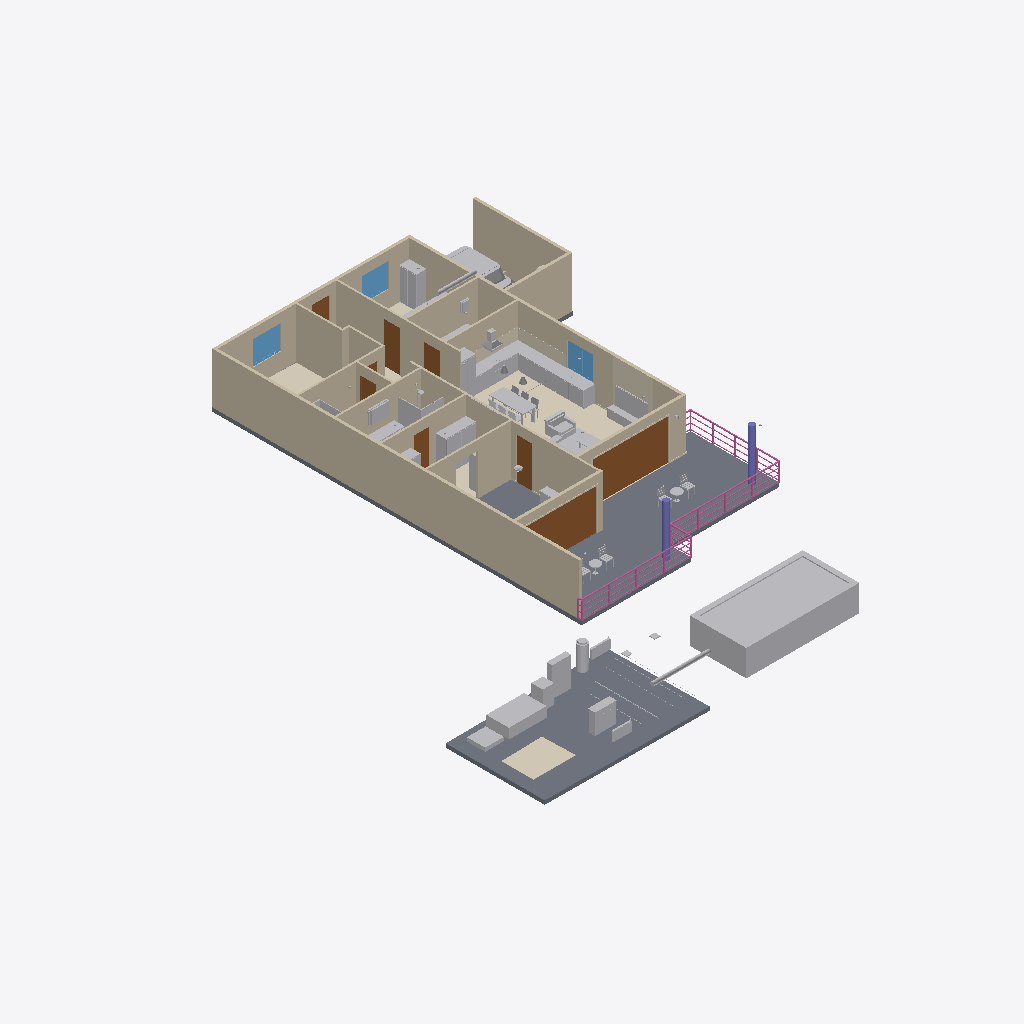
Isometric view of an IFC building model (IFC-SPF (STEP), schema IFC4, length unit metre), seen from the south-west, elements coloured by IFC class: 65 other elements (light grey), 19 walls (beige), 11 coverings (cream), 9 doors (brown), 6 railings (pink), 4 slabs (grey), 3 windows (light blue), 2 columns (violet).
Extent 23.2 m × 27.1 m × 4.2 m (x, y, z). Storeys (1): Ground floor at 0.00 m. Elements (195): 57 IfcFurniture, 25 IfcLightFixture, 19 IfcCovering, 19 IfcWall, 15 IfcPipeSegment, 9 IfcDoor, 9 IfcSanitaryTerminal, 6 IfcRailing, 4 IfcBuildingElementProxy, 4 IfcElectricAppliance, 4 IfcSlab, 3 IfcAudioVisualAppliance.

HEADER;
FILE_DESCRIPTION((''),'2;1');
FILE_NAME('model.ifc','2026-08-09T01:49:36',('Skanna'),('LiDAR3D'),'skanna-web bim 0.1','skanna-web bim 0.1','');
FILE_SCHEMA(('IFC4'));
ENDSEC;
DATA;
#13=IFCPROJECT('1PGlLyddRC_xS6d6m1KaRZ',#5,'Unit 2B','Authored in Skanna Web',$,$,$,(#12),#9);
#17=IFCSITE('0rmN$ODESsvELDl39jLvt5',#5,'Site',$,$,#16,$,$,.ELEMENT.,$,$,$,$,$);
#21=IFCBUILDING('1WAGQJA3slL3nnm_HgaMVo',#5,'Building',$,$,#20,$,$,.ELEMENT.,$,$,$);
#27=IFCBUILDINGSTOREY('3ji2C00fpD6zg3gaBkzgV2',#5,'Ground floor',$,$,#26,$,$,.ELEMENT.,0.0);
#42=IFCWALL('1AwniuGDCrUAo8XcDY6kvD',#5,'Wall 1',$,$,#32,#41,$,.STANDARD.);
#1371=IFCSLAB('1VGp5fpJ1FzMiXtfFr7PvU',#5,'Floor 4',$,$,#1358,#1370,$,.FLOOR.);
#1335=IFCSLAB('3V09GyAAA8NNZ001Co8Nak',#5,'Floor 2',$,$,#1316,#1334,$,.FLOOR.);
#21731=IFCBUILDINGELEMENTPROXY('2LsAANrGlWaoXaz8L_jaFt',#5,'Swimming pool','Skanna asset library',$,#21647,#21730,$,.NOTDEFINED.);
#428=IFCWALL('1$kJwvvbuXIvXL4zoxxyEf',#5,'Wall 3',$,$,#418,#427,$,.STANDARD.);
#57=IFCWALL('1iReincBpVTDmwkhRdnq1J',#5,'Wall 2',$,$,#47,#56,$,.STANDARD.);
#735=IFCWALL('0By_OvRZsHgkd3mmyfvcQP',#5,'Wall 6',$,$,#725,#734,$,.STANDARD.);
#1117=IFCWALL('1IQCZPmlRIzkt7PsGGXKey',#5,'Wall 15',$,$,#1107,#1116,$,.STANDARD.);
#1276=IFCWALL('0IIYbxMHWTXEKM8pbDYG1n',#5,'Wall 18',$,$,#1266,#1275,$,.STANDARD.);
#1513=IFCCOVERING('1r8RhD4TJ2Sn79Z4bI9Ogm',#5,'Floor finish 2 (stone)','stone, 12 mm',$,#1496,#1512,$,.FLOORING.);
#719=IFCDOOR('1uuv5NbIbAszJ1lJJi1oj$',#5,'Door 3','Clear glass leaf',$,#684,#718,$,2.2,4.04,.DOOR.,.DOUBLE_DOOR_SLIDING.,$);
#810=IFCWALL('2uhMY8hUXJlzRF7qDnx9LK',#5,'Wall 7',$,$,#800,#809,$,.STANDARD.);
#1311=IFCSLAB('2G9G5IjNOKJfpbAXfxwkT7',#5,'Floor 1',$,$,#1296,#1310,$,.FLOOR.);
#1102=IFCWALL('0zFL3WfJ3ynyrdJmoOg_yT',#5,'Wall 14',$,$,#1092,#1101,$,.STANDARD.);
#1291=IFCWALL('123HgWJ1sdg3hh6oipGf2k',#5,'Wall 19',$,$,#1281,#1290,$,.STANDARD.);
#647=IFCDOOR('3a7QBZANleDt31J4B7eAsp',#5,'Door 2','Clear glass leaf',$,#609,#646,$,2.2,3.935,.DOOR.,.DOUBLE_DOOR_SLIDING.,$);
#1261=IFCWALL('36dkjfbw8_n3fiRul9lkZd',#5,'Wall 17',$,$,#1251,#1260,$,.STANDARD.);
#663=IFCWALL('2ceeyvaxSaLCJmu4gLoTS4',#5,'Wall 5',$,$,#653,#662,$,.STANDARD.);
#913=IFCWALL('2Ds4a8NIsfGoOMTThuMoUG',#5,'Wall 9',$,$,#903,#912,$,.STANDARD.);
#928=IFCWALL('3ENmoxb3gmlFE5mUpA3wMz',#5,'Wall 10',$,$,#918,#927,$,.STANDARD.);
#841=IFCWALL('2jWHdRp$X46LRrcfge41FG',#5,'Wall 8',$,$,#831,#840,$,.STANDARD.);
#22714=IFCFURNITURE('2$Pg1srZAi89LGjz7AHdCf',#5,'GNbI5YwZheRFpzL3rWEJE','Skanna asset library',$,#22704,#22713,$,.NOTDEFINED.);
#1796=IFCCOVERING('3_SaZ6InCTa_aCzUqyExxQ',#5,'Floor finish 7 (tile)','#ECEAE5 tile, 12 mm',$,#1782,#1795,$,.FLOORING.);
#1246=IFCWALL('0y2phNy10VPc2OOSlXZwTZ',#5,'Wall 16',$,$,#1236,#1245,$,.STANDARD.);
#588=IFCWALL('16yim8kr3OYzWPb20$NX0V',#5,'Wall 4',$,$,#578,#587,$,.STANDARD.);
#1480=IFCCOVERING('1ebUHFg9JuHlxFEwpXAc_L',#5,'Wall finish 3 (tile)','#E6CFA3 tile, 8 mm',$,#1463,#1479,$,.CLADDING.);
#10772=IFCFURNITURE('1XexLDCPq02bDuiOofqmnb',#5,'Wardrobe','Skanna asset library',$,#10588,#10771,$,.NOTDEFINED.);
#22582=IFCBUILDINGELEMENTPROXY('3Lk5pXNTtwRQYCbPuBjCyj',#5,'Car  small (hatchback)','Skanna asset library',$,#21736,#22581,$,.NOTDEFINED.);
#14207=IFCFURNITURE('1MGVFFaEz08$yDzMF_I4EC',#5,'Wardrobe','Skanna asset library',$,#14023,#14206,$,.NOTDEFINED.);
#1601=IFCCOVERING('1jTpdM2o5IVPJRexHyjyp_',#5,'Floor finish 5 (tile)','tile, 12 mm',$,#1585,#1600,$,.FLOORING.);
#23062=IFCFURNITURE('22f_fqwi9ii0JBa0thRcrI',#5,'Kitchen worktop 3','3.50 m run over 3 units',$,#23051,#23061,$,.NOTDEFINED.);
#22744=IFCFURNITURE('0EM75YE5r$otu1R7UuMrpj',#5,'pPm1L6gK4WATQxUVfzFBG','Skanna asset library',$,#22734,#22743,$,.NOTDEFINED.);
#23014=IFCSPACEHEATER('0oWj3N1KdfUaEQNS8nnFLh',#5,'Fireplace','Skanna asset library',$,#22921,#23013,$,.NOTDEFINED.);
#2651=IFCRAILING('3CgFAfa39Qvl9_M_uwL$ER',#5,'Railing 5',$,$,#2556,#2650,$,.GUARDRAIL.);
#2475=IFCRAILING('0_dq3IuSHTIawdU2uUMjV9',#5,'Railing 3',$,$,#2380,#2474,$,.GUARDRAIL.);
#11281=IFCSANITARYTERMINAL('3hPSUjpvHYn7AWEE21nAkh',#5,'Shower cubicle','Skanna asset library',$,#11227,#11280,$,.SHOWER.);
#267=IFCWINDOW('3oNNEQPOHTOU2nsaHsABtD',#5,'Window 1','Clear glazing',$,#141,#266,$,1.3,1.44,.WINDOW.,.DOUBLE_PANEL_VERTICAL.,$);
#1230=IFCDOOR('2$kvoaX5U6TtIRZd8$qFP8',#5,'Door 9',$,$,#1195,#1229,$,2.2,0.865,.DOOR.,.SINGLE_SWING_LEFT.,$);
#572=IFCWINDOW('3d6Z$RcFetfla7sJ5cKq0v',#5,'Window 3','Clear glazing',$,#449,#571,$,1.3,1.385,.WINDOW.,.DOUBLE_PANEL_VERTICAL.,$);
#794=IFCDOOR('380$K5d5X4kzPO$l2bh24Q',#5,'Door 4',$,$,#756,#793,$,2.2,0.85,.DOOR.,.SINGLE_SWING_RIGHT.,$);
#1072=IFCWALL('2bAHOMqSte7_w_JVF2uymo',#5,'Wall 12',$,$,#1062,#1071,$,.STANDARD.);
#412=IFCWINDOW('04Ci1s8k3R5JElTbprC8I9',#5,'Window 2','Clear glazing',$,#289,#411,$,1.3,1.44,.WINDOW.,.DOUBLE_PANEL_VERTICAL.,$);
#7920=IFCFURNITURE('0XnVIa3JEMSrPEI9zx9YVC',#5,'Dining table','Skanna asset library',$,#7794,#7919,$,.TABLE.);
#7789=IFCAUDIOVISUALAPPLIANCE('1nx5zAfMu6UyXDwcE4JTLw',#5,'TV','Skanna asset library',$,#7712,#7788,$,.DISPLAY.);
#7360=IFCFURNITURE('2oVGSEmNsbSmUe2C2t2IgF',#5,'Armchair','Skanna asset library',$,#6971,#7359,$,.CHAIR.);
#9225=IFCFURNITURE('0pOEjTsPO7IWiyHsIw$Yea',#5,'Tall cabinet','Skanna asset library',$,#9041,#9224,$,.NOTDEFINED.);
#1691=IFCCOVERING('2Zh8r_k7DrGCktZnzYGWNN',#5,'Wall finish 6 (tile)','#1F1F22 tile, 8 mm',$,#1674,#1690,$,.CLADDING.);
#10016=IFCFURNITURE('1CRdEOCe4ugvVUaFEali06',#5,'Base cabinets','Skanna asset library',$,#9879,#10015,$,.NOTDEFINED.);
#2375=IFCRAILING('2cwX9lyvoKBdpcsXbbDWTm',#5,'Railing 2',$,$,#2280,#2374,$,.GUARDRAIL.);
#1000=IFCWALL('0WwPqD32CXss0N93v9MbNh',#5,'Wall 11',$,$,#990,#999,$,.STANDARD.);
#22699=IFCFURNITURE('1C2aQp4lf6tb6xXBZGkVoI',#5,'aqQkRkC03GmIqMat3KLb5','Skanna asset library',$,#22689,#22698,$,.NOTDEFINED.);
#22729=IFCFURNITURE('0vQb$_8XA__w3wL3kNTbsI',#5,'X83k0AUMN7H8kHHo6FwWg','Skanna asset library',$,#22719,#22728,$,.NOTDEFINED.);
#9721=IFCFURNITURE('1oja4TCFN9jnCt93ToQ1ng',#5,'Base cabinets','Skanna asset library',$,#9584,#9720,$,.NOTDEFINED.);
#2181=IFCCOLUMN('3mYCiSkVyk1liX1SaYQYds',#5,'Column 1','Round 300 mm',$,#2171,#2180,$,.COLUMN.);
#2196=IFCCOLUMN('32Gig35amHLRw67zM3MLvY',#5,'Column 2','Round 300 mm',$,#2186,#2195,$,.COLUMN.);
#22816=IFCELECTRICAPPLIANCE('0VRAsofusnRZ2qSRudX5eo',#5,'Water heater / boiler','Skanna asset library',$,#22789,#22815,$,.FREESTANDINGWATERHEATER.);
#897=IFCDOOR('257JpnbqYZxDZfbwaRml3n',#5,'Door 5',$,$,#862,#896,$,2.2,0.84,.DOOR.,.SINGLE_SWING_LEFT.,$);
#1658=IFCCOVERING('1oUzt4OSvT3dVKCIa_OQNg',#5,'Wall finish 5 (tile)','#F7F6F3 tile, 8 mm',$,#1641,#1657,$,.CLADDING.);
#1173=IFCDOOR('3E0yY732QGggE2xOnFkBEV',#5,'Door 8',$,$,#1138,#1172,$,2.2,0.86,.DOOR.,.SINGLE_SWING_LEFT.,$);
#7707=IFCFURNITURE('0U0Ev0$Xpe4dSAJNNcogJg',#5,'TV unit','Skanna asset library',$,#7515,#7706,$,.NOTDEFINED.);
#11466=IFCFURNITURE('04JQc4ffJJfK58$LeJ9o3w',#5,'Mirror','Skanna asset library',$,#11444,#11465,$,.NOTDEFINED.);
#3081=IFCDUCTSEGMENT('3t7YiJ216HVdmY56JqdFMk',#5,'Ventilation','Concealed',$,#3070,#3080,$,.RIGIDSEGMENT.);
#11439=IFCSANITARYTERMINAL('0S0KFz9OS3RXYIlmhsbAss',#5,'Vanity unit','Skanna asset library',$,#11286,#11438,$,.WASHHANDBASIN.);
#1724=IFCCOVERING('1Y1hlKj43dl_gtm0068WeW',#5,'Floor finish 6 (concrete)','concrete, 12 mm',$,#1707,#1723,$,.FLOORING.);
#9437=IFCELECTRICAPPLIANCE('0o$n4QalFgAeDOoF$XFbv7',#5,'Oven with hob','Skanna asset library',$,#9372,#9436,$,.ELECTRICCOOKER.);
#23046=IFCFURNITURE('10MW8smM9zmlRS7AF25Lnc',#5,'Kitchen worktop 2','1.28 m run over 1 unit',$,#23035,#23045,$,.NOTDEFINED.);
#1540=IFCCOVERING('3LC$JpP9SHs21fwrCVxjGu',#5,'Floor finish 3 (tile)','tile, 12 mm',$,#1523,#1539,$,.FLOORING.);
#9874=IFCSANITARYTERMINAL('0b2NaxO8FM_M3AkDrDjA9J',#5,'Sink cabinet','Skanna asset library',$,#9726,#9873,$,.SINK.);
#9367=IFCFURNITURE('2bAkMdV6QsXM1hP$DVgiKk',#5,'Base cabinets','Skanna asset library',$,#9230,#9366,$,.NOTDEFINED.);
#1056=IFCDOOR('0T$ktcvpzknryU9Iew2dWp',#5,'Door 7',$,$,#1021,#1055,$,2.2,0.825,.DOOR.,.SINGLE_SWING_RIGHT.,$);
#7510=IFCBUILDINGELEMENTPROXY('2eH8GMgw3S10W2cGJUJS6p',#5,'Rug','Skanna asset library',$,#7496,#7509,$,.NOTDEFINED.);
#22784=IFCSPACEHEATER('0RBjJEcmlZ54vKKjMBKyEs',#5,'Radiator','Skanna asset library',$,#22749,#22783,$,.RADIATOR.);
#119=IFCDOOR('3lehAeC8pvmkq6AQ0txXz6',#5,'Door 1',$,$,#78,#118,$,2.2,0.935,.DOOR.,.SINGLE_SWING_LEFT.,$);
#22684=IFCELECTRICAPPLIANCE('0LPtkcXJkiRjV1L43ZpM6H',#5,'Cooker hood / extractor','Skanna asset library',$,#22587,#22683,$,.NOTDEFINED.);
#22916=IFCSPACEHEATER('2gC8GBXS59kBqc6ZCp5KZg',#5,'Radiator','Skanna asset library',$,#22881,#22915,$,.RADIATOR.);
#10394=IFCFURNITURE('3NVeodFoDQeq4XH6iNC$eG',#5,'Wardrobe','Skanna asset library',$,#10210,#10393,$,.NOTDEFINED.);
#2976=IFCDUCTSEGMENT('1ajaDiDySLDxkoUT228ccZ',#5,'Ventilation','Concealed',$,#2965,#2975,$,.RIGIDSEGMENT.);
#1087=IFCWALL('1IK$OvVdsn9bhB$RTiFAq1',#5,'Wall 13',$,$,#1077,#1086,$,.STANDARD.);
#6572=IFCFURNITURE('0gZgrbsXd18PiKxD_mPAn2',#5,'Sofa','Skanna asset library',$,#6177,#6571,$,.SOFA.);
#9579=IFCFURNITURE('0H21Rb8qS6b3G9w3ShUXB0',#5,'Base cabinets','Skanna asset library',$,#9442,#9578,$,.NOTDEFINED.);
#2047=IFCCOVERING('2i5o$8YJPrt5AMVm49BP5e',#5,'Door casing 2','70 mm wide',$,#1930,#2046,$,.MOLDING.);
#10583=IFCFURNITURE('2OaEDxdbhbxsZUf9h88jFp',#5,'Wardrobe','Skanna asset library',$,#10399,#10582,$,.NOTDEFINED.);
#11522=IFCSANITARYTERMINAL('3$pM89krfma$9uRs0AeD8r',#5,'Shower cubicle','Skanna asset library',$,#11471,#11521,$,.SHOWER.);
#1924=IFCCOVERING('2N3Rc6e$NzVQCQZngurw3k',#5,'Door casing 1','70 mm wide',$,#1852,#1923,$,.MOLDING.);
#6172=IFCFURNITURE('1_6wF2NtNPM54IPPxVRwZk',#5,'Shelf unit','Skanna asset library',$,#5977,#6171,$,.NOTDEFINED.);
#7491=IFCFURNITURE('0Le66nYCxURbo4yeXdN22g',#5,'Coffee table','Skanna asset library',$,#7365,#7490,$,.TABLE.);
#23030=IFCFURNITURE('3M$L$1zLBD5V5VFfvlgLoG',#5,'Kitchen worktop 1','0.98 m run over 1 unit',$,#23019,#23029,$,.NOTDEFINED.);
#5564=IFCFURNITURE('0pXgNkwd6L9Ic5l0uWDtam',#5,'Patio chair','Skanna asset library',$,#5030,#5563,$,.CHAIR.);
#4327=IFCFURNITURE('3IAzIT$zhnL0CbXW9wtc9u',#5,'Patio chair','Skanna asset library',$,#3793,#4326,$,.CHAIR.);
#3249=IFCFURNITURE('3o7t0ROngcM4HulrGKf$5F',#5,'Patio table','Skanna asset library',$,#3086,#3248,$,.TABLE.);
#4486=IFCFURNITURE('1ywD7WcZoDqu_tXXHzdjUE',#5,'Patio table','Skanna asset library',$,#4332,#4485,$,.TABLE.);
#16808=IFCELECTRICDISTRIBUTIONBOARD('0rZpofGmawp4veZzhsYZc3',#5,'Distribution board','Skanna asset library',$,#16660,#16807,$,.CONSUMERUNIT.);
#2551=IFCRAILING('2pMkY09qhmHupZbDVzrTst',#5,'Railing 4',$,$,#2480,#2550,$,.GUARDRAIL.);
#5025=IFCFURNITURE('36C0_iGzR_DxreCcFq26a9',#5,'Patio chair','Skanna asset library',$,#4491,#5024,$,.CHAIR.);
#23094=IFCFURNITURE('1pTgYrosuM3P$T4lZxKdiM',#5,'Kitchen worktop 5','2.33 m run over 3 units',$,#23083,#23093,$,.NOTDEFINED.);
#2727=IFCRAILING('1sCMz778MYfcpHdFpinRxf',#5,'Railing 6',$,$,#2656,#2726,$,.GUARDRAIL.);
#3011=IFCPIPESEGMENT('00pGpzktnrcFaDyMRKzr_h',#5,'Drain / waste','Concealed',$,#2997,#3010,$,.RIGIDSEGMENT.);
#8106=IFCFURNITURE('35Tm6cngGTtAMJcMkyuGB_',#5,'Dining chair','Skanna asset library',$,#7925,#8105,$,.CHAIR.);
#13765=IFCFURNITURE('0UawnPTlZPeue86Pi6ElFO',#5,'Bed  single','Skanna asset library',$,#13565,#13764,$,.BED.);
#8664=IFCFURNITURE('0Z5$ZnqgAC1zU0og4cloOK',#5,'Dining chair','Skanna asset library',$,#8483,#8663,$,.CHAIR.);
#3788=IFCFURNITURE('2kUCftHDA6so1bEP8swo9U',#5,'Patio chair','Skanna asset library',$,#3254,#3787,$,.CHAIR.);
#8850=IFCFURNITURE('3w310YferjxLUhURWslDmc',#5,'Dining chair','Skanna asset library',$,#8669,#8849,$,.CHAIR.);
#1353=IFCSLAB('2EKngRM8xjStNqdfIov13O',#5,'Floor 3',$,$,#1340,#1352,$,.FLOOR.);
#9036=IFCFURNITURE('0ry$yXUhOJmakL4i1KZzeg',#5,'Dining chair','Skanna asset library',$,#8855,#9035,$,.CHAIR.);
#15221=IFCUNITARYEQUIPMENT('0JStGbZQGVIoKQm2NZb4fX',#5,'Air conditioner (wall)','Skanna asset library',$,#15147,#15220,$,.AIRCONDITIONINGUNIT.);
#8478=IFCFURNITURE('3gmLvqq0FaLpf037OzISuu',#5,'Dining chair','Skanna asset library',$,#8297,#8477,$,.CHAIR.);
#984=IFCDOOR('2sPeXHmSWeIUBuabm_eVib',#5,'Door 6',$,$,#949,#983,$,2.2,0.775,.DOOR.,.SINGLE_SWING_RIGHT.,$);
#8292=IFCFURNITURE('0McuqeEUBa0O3_NcHxFjmp',#5,'Dining chair','Skanna asset library',$,#8111,#8291,$,.CHAIR.);
#17110=IFCLIGHTFIXTURE('244Eoe4_Qfz7TTe3lmI8ir',#5,'Pendant light','Skanna asset library',$,#16964,#17109,$,.POINTSOURCE.);
#16959=IFCLIGHTFIXTURE('1CY9rURE_EfcjA5Yh_$1Tm',#5,'Pendant light','Skanna asset library',$,#16813,#16958,$,.POINTSOURCE.);
#2275=IFCRAILING('2mmzdSp9RcIy900pug0VY3',#5,'Railing 1',$,$,#2201,#2274,$,.GUARDRAIL.);
#21642=IFCLIGHTFIXTURE('0kIW4OGuK1oqX1hP7wiOG4',#5,'Ceiling light','Skanna asset library',$,#21157,#21641,$,.POINTSOURCE.);
#22876=IFCAIRTERMINAL('2KBlna95GjyY$AOXZaaHYA',#5,'Ventilation out','Skanna asset library',$,#22851,#22875,$,.GRILLE.);
#2992=IFCPIPESEGMENT('3HRzHR4DT2tLm_1VKaQ6NN',#5,'Water','Concealed',$,#2981,#2991,$,.RIGIDSEGMENT.);
#22846=IFCAIRTERMINAL('2veHx_UskVOKzovHmGlWhS',#5,'Ventilation in','Skanna asset library',$,#22821,#22845,$,.DIFFUSER.);
#17134=IFCLIGHTFIXTURE('0VByMdBUKYdKn$gYVF3g8c',#5,'LED strip','Skanna asset library',$,#17115,#17133,$,.SECURITYLIGHTING.);
#1977=IFCCOVERING('2Hy1spkFBO3zQDvhe7egAx',#5,'Skirting 2','70  15 mm',$,#1930,#1976,$,.SKIRTINGBOARD.);
#3030=IFCPIPESEGMENT('3Idc3vVAvFam3MuRieBTuY',#5,'Gas','Concealed',$,#3016,#3029,$,.RIGIDSEGMENT.);
#3046=IFCCABLECARRIERSEGMENT('20tJ3emYLuWxSIybHt3PrG',#5,'Electrical','Concealed',$,#3035,#3045,$,.CABLELADDERSEGMENT.);
ENDSEC;
